Labelled photos from "Dataset", an image-classification folder in MITLLRacecar/Student. The possible labels are: asphalt, dirt, grassy, rocky.

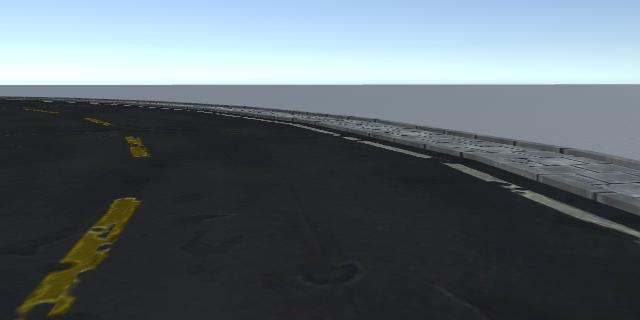
Label: asphalt

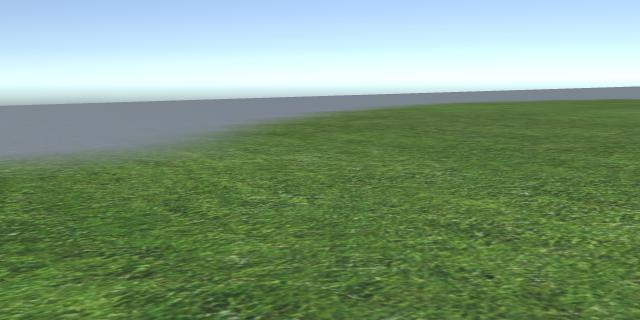
Label: grassy

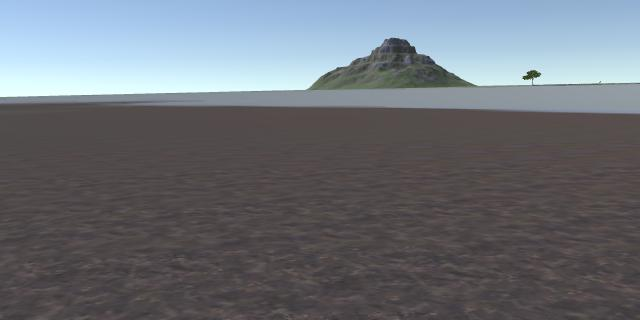
Label: dirt

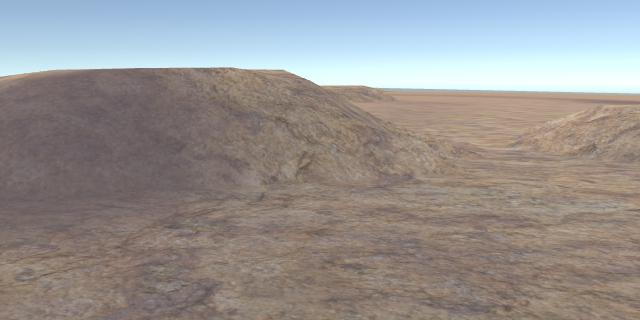
Label: rocky

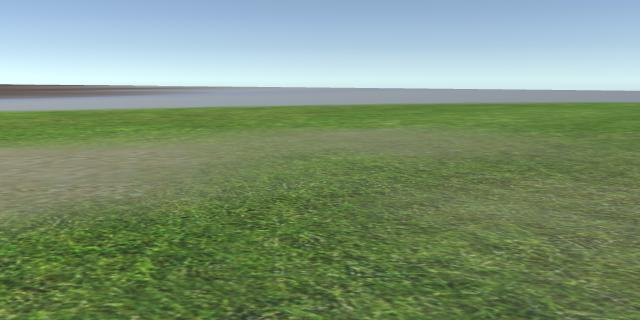
Label: grassy

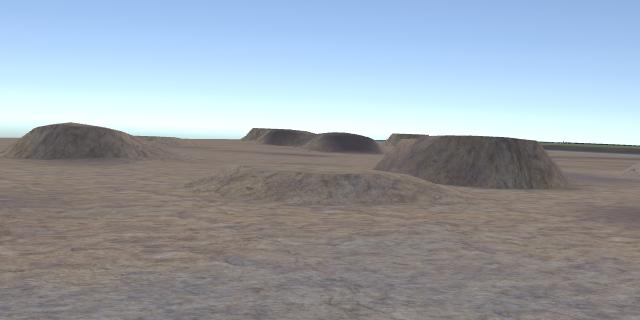
Label: rocky
